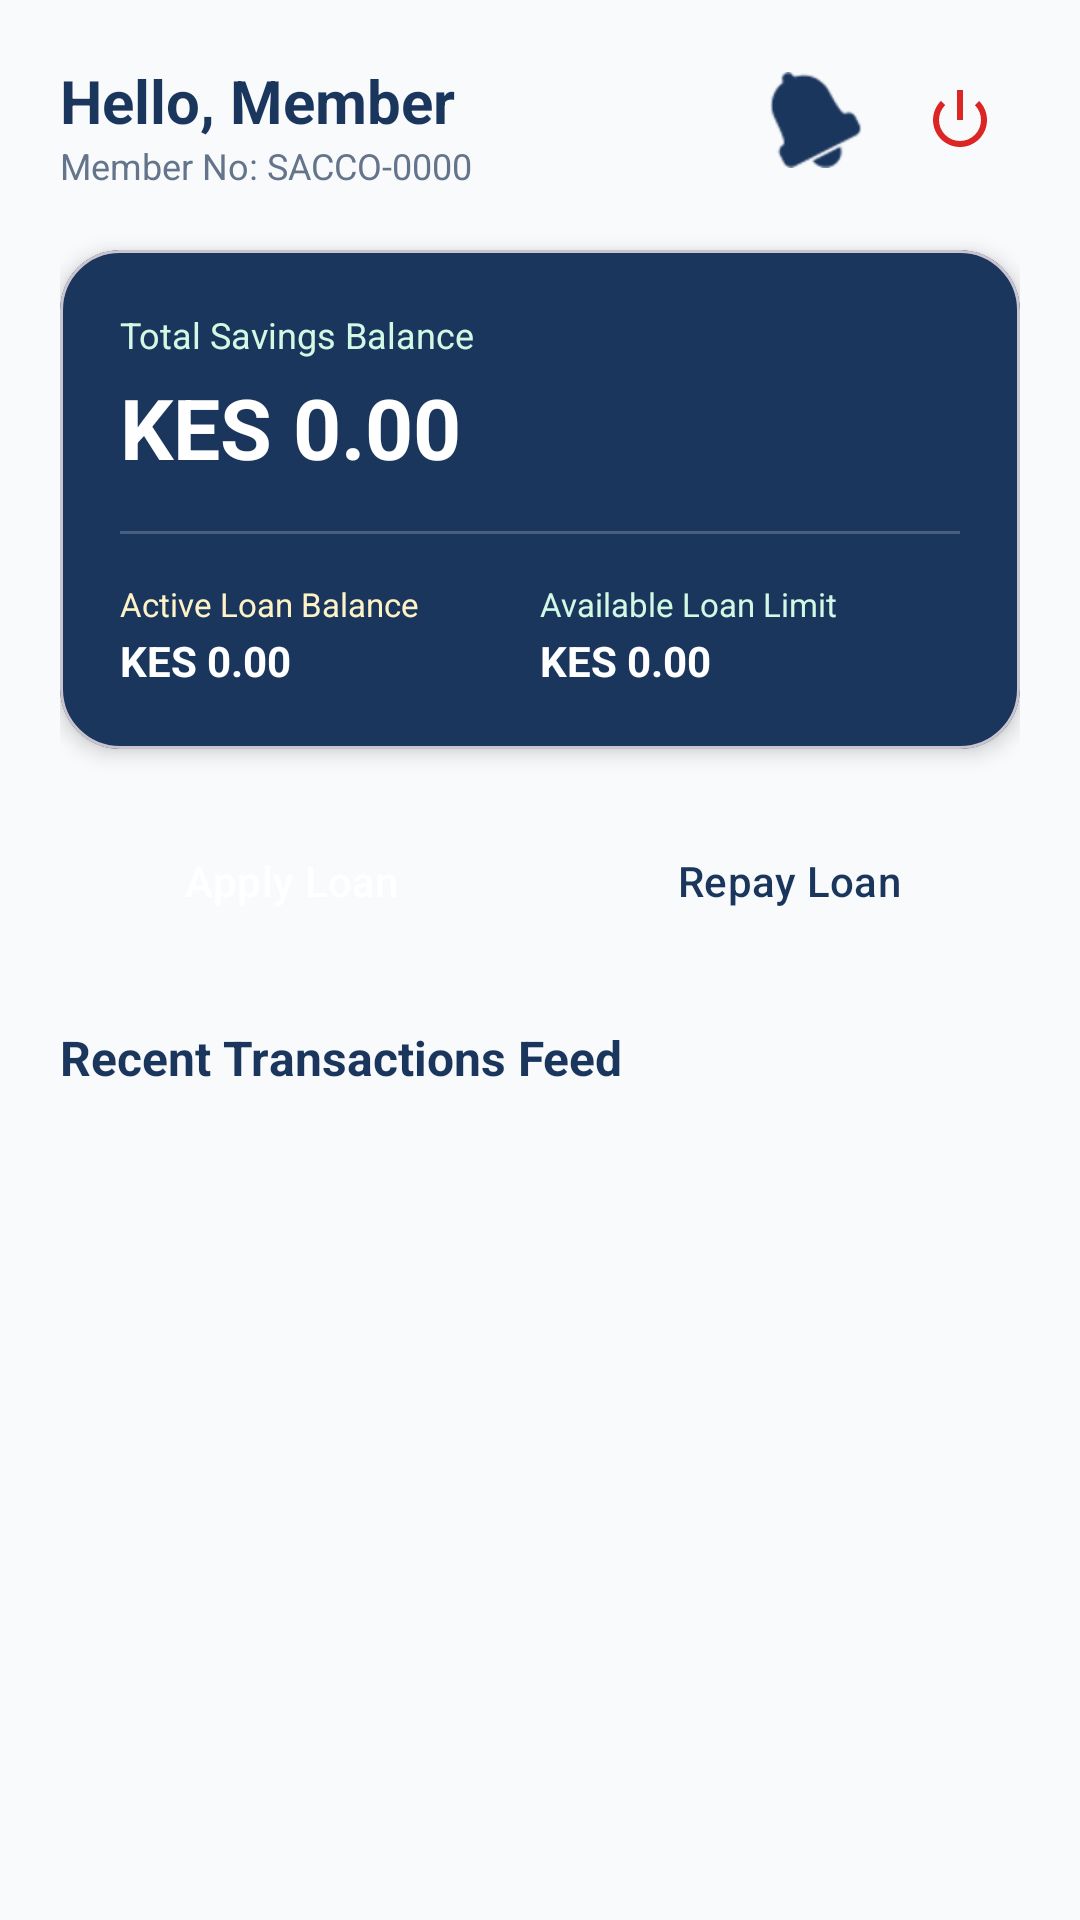

Reconstruct the res/layout file that produces this screen, plus the resources it refers to.
<!-- AndroidManifest.xml: application theme Theme.MobileBasedSACCOManagement -->
<!-- res/layout/fragment_member_dashboard.xml -->
<?xml version="1.0" encoding="utf-8"?>
<ScrollView xmlns:android="http://schemas.android.com/apk/res/android"
    xmlns:app="http://schemas.android.com/apk/res-auto"
    android:layout_width="match_parent"
    android:layout_height="match_parent"
    android:background="@color/bg_light"
    android:fillViewport="true">

    <LinearLayout
        android:layout_width="match_parent"
        android:layout_height="wrap_content"
        android:orientation="vertical"
        android:padding="20dp">

        
        <RelativeLayout
            android:layout_width="match_parent"
            android:layout_height="wrap_content">

            <LinearLayout
                android:layout_width="wrap_content"
                android:layout_height="wrap_content"
                android:orientation="vertical">

                <TextView
                    android:id="@+id/tvWelcomeName"
                    android:layout_width="wrap_content"
                    android:layout_height="wrap_content"
                    android:text="Hello, Member"
                    android:textColor="@color/primary_navy"
                    android:textSize="20sp"
                    android:textStyle="bold" />

                <TextView
                    android:id="@+id/tvMemberNumber"
                    android:layout_width="wrap_content"
                    android:layout_height="wrap_content"
                    android:text="Member No: SACCO-0000"
                    android:textColor="@color/text_secondary"
                    android:textSize="12sp" />
            </LinearLayout>

            <LinearLayout
                android:layout_width="wrap_content"
                android:layout_height="wrap_content"
                android:layout_alignParentEnd="true"
                android:gravity="center_vertical"
                android:orientation="horizontal">

                <ImageButton
                    android:id="@+id/btnNotifications"
                    android:layout_width="40dp"
                    android:layout_height="40dp"
                    android:background="?attr/selectableItemBackgroundBorderless"
                    android:contentDescription="Notifications"
                    android:src="@android:drawable/ic_popup_reminder"
                    app:tint="@color/primary_navy" />

                <ImageButton
                    android:id="@+id/btnLogout"
                    android:layout_width="40dp"
                    android:layout_height="40dp"
                    android:layout_marginStart="8dp"
                    android:background="?attr/selectableItemBackgroundBorderless"
                    android:contentDescription="Logout"
                    android:src="@android:drawable/ic_lock_power_off"
                    app:tint="@color/accent_red" />
            </LinearLayout>
        </RelativeLayout>

        
        <com.google.android.material.card.MaterialCardView
            android:layout_width="match_parent"
            android:layout_height="wrap_content"
            android:layout_marginTop="20dp"
            app:cardBackgroundColor="@color/primary_navy"
            app:cardCornerRadius="20dp"
            app:cardElevation="4dp">

            <LinearLayout
                android:layout_width="match_parent"
                android:layout_height="wrap_content"
                android:orientation="vertical"
                android:padding="20dp">

                <TextView
                    android:layout_width="wrap_content"
                    android:layout_height="wrap_content"
                    android:text="Total Savings Balance"
                    android:textColor="@color/accent_green_light"
                    android:textSize="12sp" />

                <TextView
                    android:id="@+id/tvSavingsBalance"
                    android:layout_width="wrap_content"
                    android:layout_height="wrap_content"
                    android:layout_marginTop="4dp"
                    android:text="KES 0.00"
                    android:textColor="@color/white"
                    android:textSize="28sp"
                    android:textStyle="bold" />

                <View
                    android:layout_width="match_parent"
                    android:layout_height="1dp"
                    android:layout_marginTop="16dp"
                    android:layout_marginBottom="16dp"
                    android:background="#33FFFFFF" />

                <LinearLayout
                    android:layout_width="match_parent"
                    android:layout_height="wrap_content"
                    android:orientation="horizontal">

                    <LinearLayout
                        android:layout_width="0dp"
                        android:layout_height="wrap_content"
                        android:layout_weight="1"
                        android:orientation="vertical">

                        <TextView
                            android:layout_width="wrap_content"
                            android:layout_height="wrap_content"
                            android:text="Active Loan Balance"
                            android:textColor="@color/accent_amber_light"
                            android:textSize="11sp" />

                        <TextView
                            android:id="@+id/tvLoanBalance"
                            android:layout_width="wrap_content"
                            android:layout_height="wrap_content"
                            android:layout_marginTop="2dp"
                            android:text="KES 0.00"
                            android:textColor="@color/white"
                            android:textSize="14sp"
                            android:textStyle="bold" />
                    </LinearLayout>

                    <LinearLayout
                        android:layout_width="0dp"
                        android:layout_height="wrap_content"
                        android:layout_weight="1"
                        android:orientation="vertical">

                        <TextView
                            android:layout_width="wrap_content"
                            android:layout_height="wrap_content"
                            android:text="Available Loan Limit"
                            android:textColor="@color/accent_green_light"
                            android:textSize="11sp" />

                        <TextView
                            android:id="@+id/tvLoanLimit"
                            android:layout_width="wrap_content"
                            android:layout_height="wrap_content"
                            android:layout_marginTop="2dp"
                            android:text="KES 0.00"
                            android:textColor="@color/white"
                            android:textSize="14sp"
                            android:textStyle="bold" />
                    </LinearLayout>
                </LinearLayout>

            </LinearLayout>
        </com.google.android.material.card.MaterialCardView>

        
        <LinearLayout
            android:layout_width="match_parent"
            android:layout_height="wrap_content"
            android:layout_marginTop="20dp"
            android:orientation="horizontal">

            <Button
                android:id="@+id/btnApplyLoan"
                style="@style/PrimaryButton"
                android:layout_width="0dp"
                android:layout_height="wrap_content"
                android:layout_marginEnd="6dp"
                android:layout_weight="1"
                android:text="Apply Loan" />

            <Button
                android:id="@+id/btnRepayLoan"
                style="@style/SecondaryButton"
                android:layout_width="0dp"
                android:layout_height="wrap_content"
                android:layout_marginStart="6dp"
                android:layout_weight="1"
                android:text="Repay Loan" />
        </LinearLayout>

        
        <TextView
            android:layout_width="wrap_content"
            android:layout_height="wrap_content"
            android:layout_marginTop="24dp"
            android:text="Recent Transactions Feed"
            android:textColor="@color/primary_navy"
            android:textSize="16sp"
            android:textStyle="bold" />

        <androidx.recyclerview.widget.RecyclerView
            android:id="@+id/rvRecentTransactions"
            android:layout_width="match_parent"
            android:layout_height="wrap_content"
            android:layout_marginTop="12dp"
            android:nestedScrollingEnabled="false" />

    </LinearLayout>
</ScrollView>
<!-- resources referenced by this layout -->
<resources>
  <color name="accent_amber_light">#FEF3C7</color>
  <color name="accent_green_light">#D1FAE5</color>
  <color name="accent_red">#DC2626</color>
  <color name="bg_light">#F8FAFC</color>
  <color name="primary_navy">#1A365D</color>
  <color name="text_secondary">#64748B</color>
  <color name="white">#FFFFFFFF</color>
  <style name="PrimaryButton" parent="Widget.Material3.Button">
          <item name="backgroundTint">@color/primary_navy</item>
          <item name="android:textColor">@color/white</item>
          <item name="cornerRadius">12dp</item>
          <item name="android:paddingTop">12dp</item>
          <item name="android:paddingBottom">12dp</item>
      </style>
  <style name="SecondaryButton" parent="Widget.Material3.Button.OutlinedButton">
          <item name="strokeColor">@color/primary_navy</item>
          <item name="android:textColor">@color/primary_navy</item>
          <item name="cornerRadius">12dp</item>
          <item name="android:paddingTop">12dp</item>
          <item name="android:paddingBottom">12dp</item>
      </style>
  <style name="Theme.MobileBasedSACCOManagement" parent="Base.Theme.MobileBasedSACCOManagement" />
  <style name="Base.Theme.MobileBasedSACCOManagement" parent="Theme.Material3.DayNight.NoActionBar">
          <item name="colorPrimary">@color/primary_navy</item>
          <item name="colorPrimaryVariant">@color/primary_navy_dark</item>
          <item name="colorSecondary">@color/accent_green</item>
          <item name="colorSecondaryContainer">@color/accent_green_light</item>
          <item name="android:statusBarColor">@color/primary_navy_dark</item>
          <item name="android:windowBackground">@color/bg_light</item>
      </style>
  <color name="primary_navy_dark">#0F2942</color>
  <color name="accent_green">#059669</color>
</resources>
